Run: headless pygame with SDL's dummy video driver; simulated clock (each Clock.tick advances the game by its frame time, no real sleeping); random seed 0; keys injected as events and as key.get_pressed() state; no mouse input.
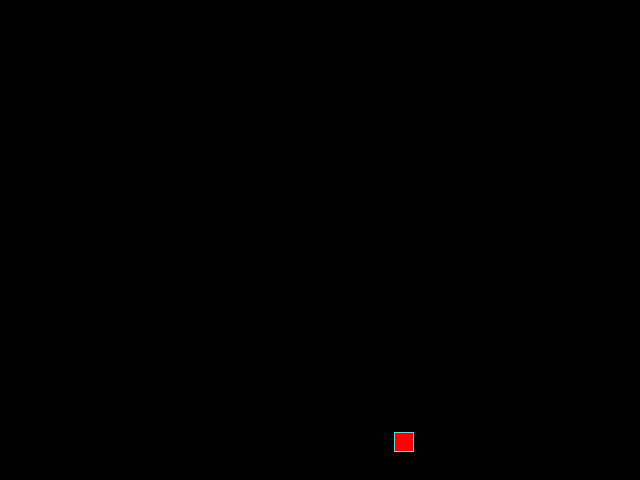
Frame 1 of 4 · flips 1–60 · no input
Frame 2 of 4 · flips 61–180 · tapped SPACE, RETURN · held RIGHT (→), D · screen unchanged from frame 1, image omitted
Frame 3 of 4 · flips 181–300 · held DOWN (↓), S · screen unchanged from frame 2, image omitted
Frame 4 of 4 · flips 301–420 · held LEFT (←), A, UP (↑), W · screen unchanged from frame 3, image omitted

The pygame program that drew these frames:

from random import choice, randint
import pygame

# Инициализация PyGame:
pygame.init()

# Константы для размеров поля и сетки:
SCREEN_WIDTH, SCREEN_HEIGHT = 640, 480
GRID_SIZE = 20
GRID_WIDTH = SCREEN_WIDTH // GRID_SIZE
GRID_HEIGHT = SCREEN_HEIGHT // GRID_SIZE

# Направления движения:
UP = (0, -1)
DOWN = (0, 1)
LEFT = (-1, 0)
RIGHT = (1, 0)

# Цвет фона - черный:
BOARD_BACKGROUND_COLOR = (0, 0, 0)

# Цвет границы ячейки
BORDER_COLOR = (93, 216, 228)

# Цвет яблока
APPLE_COLOR = (255, 0, 0)

# Цвет змейки
SNAKE_COLOR = (0, 255, 0)

# Скорость движения змейки:
SPEED = 20

# Настройка игрового окна:
screen = pygame.display.set_mode((SCREEN_WIDTH, SCREEN_HEIGHT), 0, 32)

# Заголовок окна игрового поля:
pygame.display.set_caption('Змейка')

# Настройка времени:
clock = pygame.time.Clock()


# Тут опишите все классы игры.
class GameObject:
    """Initializes the GameObject for other Objects"""

    position = (0, 0)

    def __init__(self) -> None:
        self.position_y = (SCREEN_HEIGHT) // 2
        self.position_x = (SCREEN_WIDTH) // 2
        GameObject.position = (self.position_x, self.position_y)

    def draw(self):
        """Draws the game map"""
        pass


class Apple(GameObject):
    """This class describes the apple actions"""

    def __init__(self) -> None:
        super().__init__()
        self.body_color = APPLE_COLOR
        self.randomize_position()
        Apple.position = (self.position_x, self.position_y)

    def randomize_position(self):
        """Gets the initial position x and y for the class"""
        self.position_y = randint(0, SCREEN_HEIGHT - 20)
        self.position_x = randint(0, SCREEN_WIDTH - 20)

    def draw(self, surface):
        """Draws the apple"""
        rect = pygame.Rect(
            (self.position[0], self.position[1]),
            (GRID_SIZE, GRID_SIZE)
        )
        pygame.draw.rect(surface, self.body_color, rect)
        pygame.draw.rect(surface, BORDER_COLOR, rect, 1)


class Snake(GameObject):
    """This class controls the movement, rendering, and user actions."""

    length = 1

    def __init__(self) -> None:
        super().__init__()
        self.body_color = SNAKE_COLOR

    def draw(self, surface):
        """Draws the snake"""
        for position in self.positions[:-1]:
            rect = (
                pygame.Rect((position[0], position[1]), (GRID_SIZE, GRID_SIZE))
            )
            pygame.draw.rect(surface, self.body_color, rect)
            pygame.draw.rect(surface, BORDER_COLOR, rect, 1)

            # Отрисовка головы змейки
            head_rect = pygame.Rect(self.positions[0], (GRID_SIZE, GRID_SIZE))
            pygame.draw.rect(surface, self.body_color, head_rect)
            pygame.draw.rect(surface, BORDER_COLOR, head_rect, 1)

            # Затирание последнего сегмента
            if self.last:
                last_rect = pygame.Rect(
                    (self.last[0], self.last[1]),
                    (GRID_SIZE, GRID_SIZE)
                )
            pygame.draw.rect(surface, BOARD_BACKGROUND_COLOR, last_rect)


def main():
    """Initializes the game"""
    # Тут нужно создать экземпляры классов.
    apple = Apple()
    snake = Snake()

    while True:

        for event in pygame.event.get():
            if event.type == pygame.QUIT:
                pygame.quit()
        apple.draw(screen)
        # snake.draw(screen)
        pygame.display.update()
        clock.tick(SPEED)


if __name__ == '__main__':
    main()


# Метод draw класса Apple
# def draw(self, surface):
#     rect = pygame.Rect(
#         (self.position[0], self.position[1]),
#         (GRID_SIZE, GRID_SIZE)
#     )
#     pygame.draw.rect(surface, self.body_color, rect)
#     pygame.draw.rect(surface, BORDER_COLOR, rect, 1)

# # Метод draw класса Snake
# def draw(self, surface):
#     for position in self.positions[:-1]:
#         rect = (
#             pygame.Rect((position[0], position[1]), (GRID_SIZE, GRID_SIZE))
#         )
#         pygame.draw.rect(surface, self.body_color, rect)
#         pygame.draw.rect(surface, BORDER_COLOR, rect, 1)

#     # Отрисовка головы змейки
#     head_rect = pygame.Rect(self.positions[0], (GRID_SIZE, GRID_SIZE))
#     pygame.draw.rect(surface, self.body_color, head_rect)
#     pygame.draw.rect(surface, BORDER_COLOR, head_rect, 1)

#     # Затирание последнего сегмента
#     if self.last:
#         last_rect = pygame.Rect(
#             (self.last[0], self.last[1]),
#             (GRID_SIZE, GRID_SIZE)
#         )
#         pygame.draw.rect(surface, BOARD_BACKGROUND_COLOR, last_rect)

# Функция обработки действий пользователя
# def handle_keys(game_object):
#     for event in pygame.event.get():
#         if event.type == pygame.QUIT:
#             pygame.quit()
#             raise SystemExit
#         elif event.type == pygame.KEYDOWN:
#             if event.key == pygame.K_UP and game_object.direction != DOWN:
#                 game_object.next_direction = UP
#             elif event.key == pygame.K_DOWN and game_object.direction != UP:
#                 game_object.next_direction = DOWN
#             elif event.key == pygame.K_LEFT and game_object.direction != RIGHT:
#                 game_object.next_direction = LEFT
#             elif event.key == pygame.K_RIGHT and game_object.direction != LEFT:
#                 game_object.next_direction = RIGHT

# Метод обновления направления после нажатия на кнопку
# def update_direction(self):
#     if self.next_direction:
#         self.direction = self.next_direction
#         self.next_direction = None
